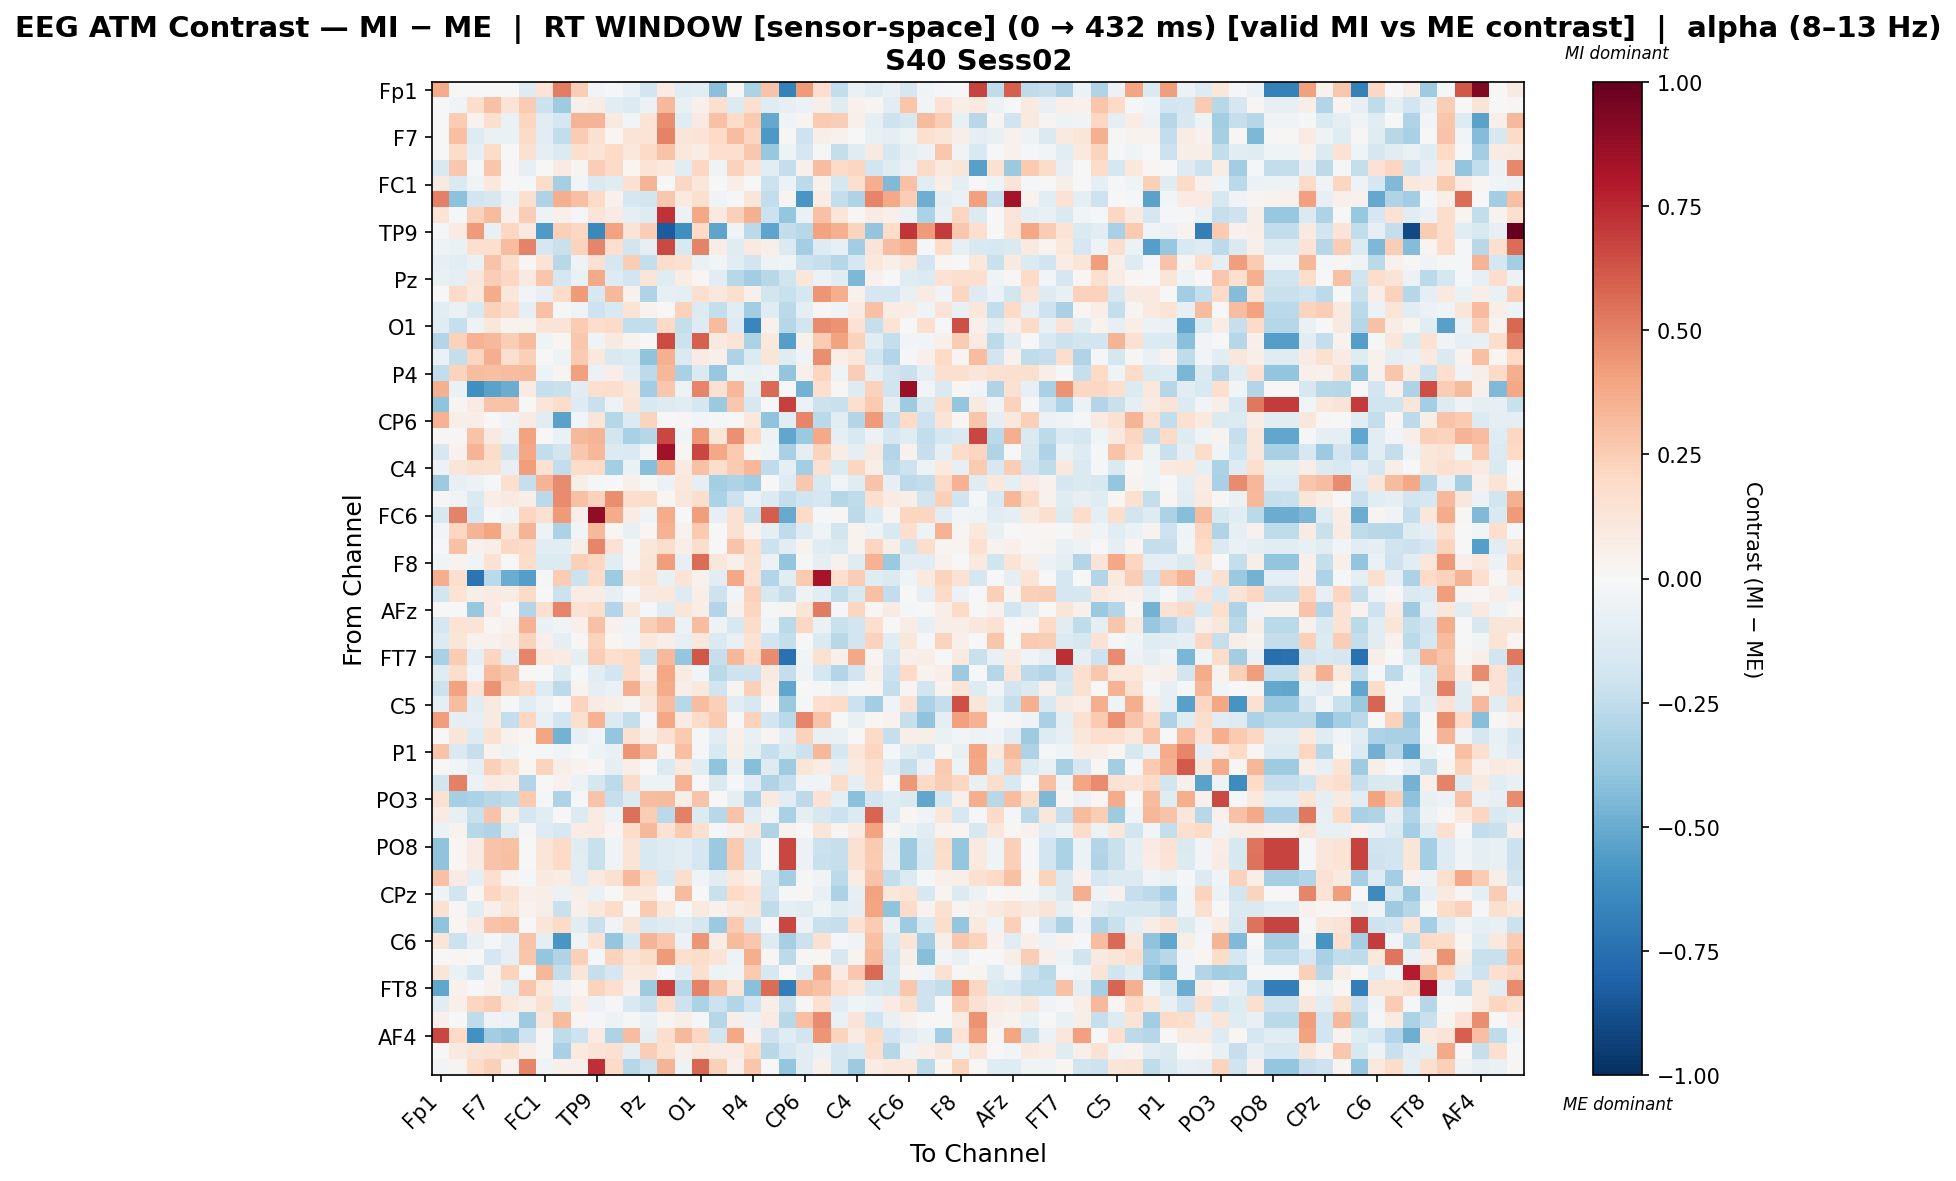

The table this chart was drawn from, first rows:
, Fp1, Fz, F3, F7, FT9, FC5, FC1, C3, T7, TP9, CP5, CP1, Pz, P3, P7, O1, Oz, O2, P4, P8, TP10, CP6, CP2
Fp1, 0.3715, 0.0, 0.0, 0.0, 0.0, -0.1291, 0.1363, 0.5084, 0.2451, -0.02715, -0.01607, -0.06588, -0.184, 0.07925, -0.1173, -0.1017, -0.4217, 0.01447, -0.3159, 0.2889, -0.6736, 0.4297, 0.1718
Fz, 0.0, -0.04086, 0.1742, 0.2952, 0.1394, 0.2576, -0.2183, -0.3534, 0.04988, 0.07726, -0.1047, -0.1393, -0.06, 0.3226, -0.07441, 0.05129, 0.1572, -0.1405, 0.1682, -0.1192, -0.08577, -0.06111, 0.06241
F3, 0.0, 0.2574, 0.0363, 0.1574, -0.06433, 0.2147, -0.1104, -0.1653, 0.3374, 0.3376, 0.09189, -0.0262, 0.1387, 0.4659, -0.1237, 0.08991, 0.2924, 0.1874, 0.2591, -0.5131, -0.03629, 0.02664, 0.2639
F7, 0.0, 0.2985, -0.1253, -0.06724, -0.06753, 0.1885, -0.1065, -0.2466, 0.2574, 0.1522, 0.0171, 0.1276, 0.1363, 0.4937, 0.1197, 0.1392, 0.201, 0.3071, 0.2142, -0.5748, 0.01023, -0.2098, 0.055
FT9, 0.0, 0.1867, -0.09611, 0.1831, -0.007216, 0.1558, -0.1007, -0.1381, 0.169, 0.1372, 0.2012, 0.1058, 0.1945, 0.2884, 0.108, 0.07735, 0.1696, 0.1622, 0.2725, -0.3762, -0.05151, -0.1659, -0.02316
FC5, -0.1558, 0.2714, -0.01112, 0.2763, 0.01096, -0.08369, -0.00628, 0.0834, 0.0273, 0.2471, 0.19, 0.01819, 0.139, 0.1065, -0.1119, 0.2062, -0.03972, 0.2302, 0.1394, -0.1058, -0.2409, 0.0488, 0.3121
FC1, 0.09139, -0.1452, -0.0411, 0.104, -0.001419, -0.02067, 0.1818, -0.3335, -0.026, -0.147, -0.1206, 0.1524, 0.3401, 0.007015, 0.2064, 0.1138, -0.006728, 0.06457, -0.002446, -0.2157, -0.05559, -0.2638, 0.04008
C3, 0.5053, -0.4105, -0.1901, -0.1573, -0.05567, 0.1636, -0.3112, 0.3613, 0.303, 0.2006, 0.04364, -0.1691, -0.1825, 0.27, 0.09984, 0.1637, -0.0339, -0.01545, 0.1238, -0.2422, 0.02804, -0.5848, 0.07732
T7, 0.1372, -0.01844, 0.2294, 0.3143, 0.0527, 0.2474, -0.04963, 0.0491, -0.01116, 0.1291, 0.08353, -0.09634, -0.1282, 0.7209, -0.0606, 0.3868, 0.09398, 0.236, 0.3553, -0.2157, -0.3844, -0.06611, 0.2958
TP9, -0.00934, 0.08409, 0.4238, -0.07683, 0.2107, 0.08862, -0.569, 0.2355, 0.2103, -0.6464, 0.4035, 0.1293, 0.2486, -0.834, -0.6137, 0.1989, -0.531, -0.03358, -0.2668, -0.5273, -0.2498, -0.2785, 0.4061
CP5, -0.05425, -0.07005, 0.1714, 0.1705, 0.305, 0.4988, -0.1672, -0.2258, 0.2238, 0.4911, 0.1678, -0.1827, -0.07962, 0.6611, -0.1522, 0.4932, 0.07698, -0.1215, 0.09593, 0.06299, -0.1437, -0.3397, -0.1305
CP1, -0.08276, -0.1073, -0.06943, 0.2849, 0.1745, 0.01146, 0.1333, -0.2764, -0.04998, 0.153, -0.1776, 0.2442, -0.2365, 0.1754, 0.1503, -0.06881, -0.0299, -0.1082, -0.1851, -0.05452, -0.03948, -0.2158, -0.2321
Pz, -0.07674, -0.08976, 0.1141, 0.2487, 0.2059, 0.09101, 0.2801, -0.1734, -0.06299, 0.3754, -0.1263, -0.1939, 0.12, -0.1233, 0.07613, 0.02243, -0.1132, -0.2772, -0.3475, -0.2757, -0.2014, 0.1105, -0.05508
P3, 0.003343, 0.1889, 0.1067, 0.3743, 0.1131, -0.026, -0.08422, 0.1805, 0.4234, -0.1615, 0.3238, 0.04514, -0.301, -0.08548, -0.08615, 0.1673, 0.1026, 0.1584, 0.04836, -0.1866, -0.2239, -0.1741, 0.4395
P7, -0.1088, -0.06865, -0.1529, 0.2336, 0.1833, -0.09621, 0.2895, -0.01761, -0.03848, -0.2085, -0.1557, 0.1356, 0.03609, -0.0004372, 0.2333, -0.1339, -0.2405, -0.1041, -0.3442, -0.1198, -0.2733, -0.09099, 0.008173
O1, -0.1228, -0.2329, -0.04714, 0.1096, 0.03343, 0.03479, 0.1375, 0.1251, 0.2567, 0.1781, 0.1913, -0.2432, -0.2487, 0.1961, -0.2352, -0.1255, 0.3127, -0.1261, -0.6549, 0.03985, -0.2853, -0.187, 0.4704
Oz, -0.2921, 0.2288, 0.3475, 0.3263, 0.2422, 0.3172, -0.04121, 0.02272, 0.2697, -0.04192, 0.09107, 0.03787, 0.004786, 0.6506, -0.2185, 0.596, 0.08594, 0.138, -0.3192, 0.1025, -0.5527, 0.03959, 0.2548
O2, -0.06508, -0.2387, 0.2127, 0.364, 0.1585, 0.2348, -0.0009129, -0.04759, 0.2628, 0.1018, -0.1521, -0.1386, -0.4008, 0.3581, -0.1476, 0.07995, 0.04939, -0.312, -0.1344, 0.1183, -0.1236, -0.0313, 0.4621
P4, -0.2426, 0.2255, 0.3098, 0.3043, 0.3089, 0.3125, -0.04782, 0.02662, 0.4109, -0.05499, 0.06858, -0.1154, -0.262, 0.3332, -0.3263, -0.1464, -0.3787, -0.05363, -0.06826, -0.0529, -0.3961, 0.05049, 0.216
P8, 0.3536, -0.06518, -0.6101, -0.535, -0.4984, 0.08342, -0.2288, -0.2263, -0.1047, 0.1679, 0.1746, 0.1103, -0.3454, 0.2718, -0.05264, 0.491, 0.1534, 0.3331, -0.09282, 0.5664, 0.0, -0.4765, 0.1658
TP10, -0.4036, 0.02436, 0.08286, 0.2848, 0.2835, -0.006387, 0.1215, 0.1843, -0.1256, -0.2245, -0.04989, 0.1301, -0.1506, -0.1324, -0.1143, -0.1684, -0.3684, 0.2714, -0.1614, 0.0, 0.6859, -0.05967, -0.2136
CP6, 0.3445, 0.05738, 0.06362, -0.006993, -0.03685, 0.08149, -0.1077, -0.533, -0.024, 0.1242, -0.2813, -0.137, 0.2211, 0.007464, 0.01301, -0.02505, -0.02234, -0.005008, 0.1042, -0.405, -0.1165, 0.4897, -0.2666
CP2, 0.0121, 0.01338, 0.2862, 0.08609, -0.0574, 0.4021, -0.005483, -0.06723, 0.3243, 0.3395, -0.1832, -0.326, -0.2855, 0.6658, -0.04355, 0.4369, 0.1226, 0.4598, 0.2023, -0.05262, -0.5211, -0.3723, 0.377
Cz, -0.1563, 0.04678, 0.3388, 0.1833, -0.1814, 0.39, -0.2428, -0.1873, 0.2684, 0.335, -0.1338, -0.141, -0.02497, 0.8379, 0.02021, 0.6711, 0.3888, 0.2651, 0.02693, -0.04614, -0.3206, -0.08721, 0.2256
C4, -0.05884, 0.1193, 0.1586, 0.1497, -0.07879, 0.4197, 0.1519, -0.2454, 0.1834, 0.1914, -0.3411, -0.06774, -0.4226, 0.3702, 0.08247, 0.2931, 0.1744, 0.2651, 0.335, -0.2528, -0.09574, -0.3426, 0.1517
T8, -0.3617, -0.08178, -0.05965, -0.01011, 0.157, -0.2285, 0.3363, 0.4725, 0.05695, -0.01206, 0.002372, 0.0543, 0.006166, -0.05498, 0.1028, -0.09192, -0.3431, -0.3087, -0.3478, 0.005556, -0.1261, 0.2716, -0.1516
FT10, 0.01313, -0.03529, -0.1418, 0.06303, 0.08619, 0.06008, -0.2664, 0.4697, 0.2954, 0.2284, 0.4661, 0.1796, 0.1835, 0.02115, 0.1153, 0.1757, -0.3202, -0.2157, -0.05659, -0.1354, -0.236, -0.196, -0.169
FC6, -0.164, 0.4928, -0.1761, 0.00504, -0.04073, 0.2125, 0.1486, 0.4219, 0.04795, 0.8895, 0.3673, 0.0744, -0.04177, 0.3685, 0.001791, 0.4207, -0.08455, 0.1538, -0.2192, 0.6042, -0.5058, 0.1887, -0.02242
FC2, -0.02784, 0.2081, 0.3379, 0.396, 0.1282, 0.3365, -0.05046, -0.315, -0.02825, 0.3264, 0.01777, -0.0721, 0.01713, 0.3505, 0.03517, 0.2652, -0.001282, 0.156, 0.03823, -0.09243, -0.2523, -0.1294, -0.03337
F4, -0.01531, 0.2954, 0.04464, 0.06734, 0.2061, 0.1943, -0.1137, -0.113, 0.0567, 0.4906, 0.145, -0.00792, 0.1105, 0.1775, 0.06748, 0.1759, -0.006269, 0.2862, 0.1634, -0.2143, -0.1132, 0.03172, -0.1219
F8, -0.04649, 0.03645, -0.03862, 0.1469, 0.006369, 0.185, -0.1334, -0.1385, 0.2417, 0.2032, -0.1123, 0.0116, 0.1177, 0.4144, -0.08462, 0.5605, 0.1152, 0.05295, 0.1549, -0.05751, -0.3981, -0.02273, -0.09495
AF7, 0.3627, 0.1655, -0.727, -0.2683, -0.4951, -0.5535, -0.01423, 0.2531, -0.2176, 0.1892, -0.3536, 0.1025, 0.1393, -0.07479, 0.1255, 0.04358, -0.1107, 0.3895, 0.1458, -0.2895, -0.1036, 0.2603, 0.8273
AF3, -0.1842, 0.1331, 0.06134, 0.08049, 0.0728, 0.1989, 0.005847, -0.2155, 0.07245, 0.0772, -0.08556, -0.02317, 0.09292, 0.1078, -0.1282, 0.06294, -0.2079, -0.02636, 0.2326, -0.1637, -0.2392, -0.04861, -0.1152
AFz, 0.006286, 0.0, -0.378, 0.07872, 0.002077, -0.2964, 0.1611, 0.4868, 0.1465, 0.1786, -0.2906, 0.1065, -0.01538, -0.1231, 0.1181, 0.06699, -0.2964, 0.03924, 0.2152, -0.01413, 0.02643, 0.1218, 0.5182
F1, -0.1649, 0.1404, 0.1395, 0.02079, 0.04453, 0.3482, -0.06606, -0.03372, 0.04783, 0.2946, 0.04005, -0.04512, 0.2468, 0.3106, -0.05872, 0.3097, -0.04789, -0.1596, 0.1811, -0.04137, -0.2728, 0.2094, -0.07007
F5, -0.1406, 0.123, 0.04467, 0.04264, 0.07302, 0.2282, 0.05357, -0.09737, 0.01136, 0.2189, 0.02084, -0.02675, 0.1092, 0.06037, -0.08167, 0.1058, -0.1469, -0.07183, 0.1438, -0.1908, -0.239, -0.002236, -0.1451
FT7, -0.3238, 0.2521, -0.08636, 0.2117, -0.09036, 0.4921, 0.1059, 0.08284, -0.09282, 0.2463, 0.1573, 0.2009, -0.2145, 0.328, -0.3835, 0.6172, -0.232, 0.3306, 0.2008, 0.4714, -0.7434, -0.02658, 0.1496
FC3, -0.1197, 0.1767, -0.02558, 0.3174, 0.2695, 0.0, 0.002008, -0.1253, -0.02273, -0.1147, -0.1938, 0.1953, 0.05818, 0.39, 0.07977, -0.02998, -0.2704, -0.2036, -0.2089, 0.08777, -0.2384, -0.04662, -0.1725
C1, -0.2157, 0.4052, 0.1357, 0.4459, 0.228, 0.1938, -0.1285, -0.2582, 0.03888, -0.1014, -0.06649, 0.3606, 0.1495, 0.3709, 0.05942, 0.1042, -0.1987, 0.0303, 0.2359, 0.07441, -0.5189, -0.0008869, -0.01503
C5, -0.09429, 0.3048, -0.1106, 0.08984, -0.0214, -0.1045, -0.05252, 0.0, 0.2226, 0.07865, 0.05802, 0.02998, 0.1095, 0.3104, -0.2796, 0.3071, 0.2382, -0.1054, -0.1633, 0.01333, -0.3744, -0.0129, 0.1717
TP7, 0.4143, -0.09653, -0.08569, 0.08934, -0.2375, 0.2045, -0.07633, -0.1934, 0.158, 0.3487, -0.1405, -0.2391, -0.0169, 0.3874, 0.08315, 0.1833, 0.2631, -0.001956, 0.2334, -0.1841, -0.2689, 0.4876, 0.2816
CP3, 0.002911, 0.1246, -0.1257, 0.1542, 0.03997, 0.01564, 0.394, -0.4744, -0.08144, -0.0304, -0.3882, 0.1557, 0.05191, 0.1486, 0.2586, -0.0203, -0.1126, 0.05318, -0.07772, 0.02594, -0.112, 0.227, -0.07418
P1, 0.2813, -0.1415, -0.2271, 0.03657, -0.04961, 0.0, -0.01929, -0.04278, 0.00264, -0.04818, -0.07351, 0.4384, 0.3176, 0.02678, 0.3007, -0.01958, -0.1549, 0.05591, -0.09464, -0.2322, -0.1411, -0.2129, 0.3357
P5, 0.002116, -0.0312, -0.08799, 0.2387, 0.164, 0.021, 0.2257, 0.05981, 0.03784, 0.01316, -0.09847, 0.06141, -0.007506, -0.146, 0.09273, -0.1134, -0.4014, -0.07305, -0.4219, -0.1328, -0.3562, 0.1173, 0.07538
PO7, -0.1867, 0.5061, -0.05523, 0.08415, 0.07576, -0.2901, -0.002117, 0.04678, -0.05882, -0.1732, -0.2585, 0.1906, -0.04716, -0.04757, 0.3495, -0.001499, -0.1421, -0.007846, -0.1052, -0.2969, -0.2307, -0.0367, -0.04192
PO3, 0.1494, -0.3296, -0.3134, -0.2799, -0.2532, 0.2636, -0.01084, -0.3051, -0.01889, 0.2867, -0.2267, -0.136, 0.312, 0.3201, 0.05552, 0.2857, 0.006089, -0.08813, -0.3039, 0.09189, -0.1123, -0.2645, 0.1423
POz, 0.08048, -0.07877, -0.2255, 0.2881, 0.05872, -0.1731, -0.1153, 0.003196, -0.1391, 0.08061, -0.05061, 0.5498, 0.243, -0.2704, 0.5002, -0.1357, -0.2802, 0.2886, -0.1071, -0.03727, -0.3234, -0.09637, -0.1596
PO4, -0.05916, 0.03748, -0.2765, -0.2979, -0.1223, 0.01257, -0.127, -0.1578, 0.07357, 0.08016, 0.02927, 0.1846, 0.321, 0.1422, 0.2636, 0.1578, -0.01268, 0.05018, 0.1161, -0.3026, 0.03681, 0.002808, 0.1176
PO8, -0.4055, 0.02205, 0.08554, 0.2875, 0.2921, -0.003934, 0.1236, 0.1923, -0.12, -0.2251, -0.04186, 0.1296, -0.1516, -0.1328, -0.1154, -0.1688, -0.3698, 0.2653, -0.1656, 0.0, 0.6663, -0.06029, -0.2174
P6, -0.4046, 0.02031, 0.08549, 0.2875, 0.2985, -0.002988, 0.1233, 0.1968, -0.1135, -0.2256, -0.03802, 0.1296, -0.1523, -0.1328, -0.1147, -0.1692, -0.3734, 0.2603, -0.1682, 0.0, 0.6664, -0.06052, -0.2193
P2, 0.2928, 0.08036, -0.09232, 0.1685, 0.03214, -0.02089, 0.08819, 0.07766, -0.1016, 0.1006, 0.1505, 0.3225, 0.1735, -0.1538, 0.1728, -0.04398, -0.111, 0.1059, 0.04824, -0.1786, -0.3408, -0.02255, -0.03471
CPz, -0.04962, -0.1911, 0.01164, 0.2145, 0.1523, 0.05068, 0.0621, -0.0547, 0.05981, -0.06379, -0.001552, 0.1028, 0.1031, -0.005422, 0.3193, 0.0, -0.2201, 0.2005, 0.1453, -0.1903, -0.01448, 0.0234, -0.0729
CP4, 0.1502, 0.01358, -0.1166, 0.05323, 0.1248, 0.03263, 0.05678, -0.2262, 0.05371, 0.1078, 0.1806, 0.0008654, 0.2583, 0.1053, -0.009626, 0.1011, 0.04495, 0.08738, 0.1231, -0.2568, -0.09648, -0.1081, -0.04435
TP8, -0.4046, 0.02031, 0.08549, 0.2875, 0.2985, -0.002988, 0.1233, 0.1968, -0.1135, -0.2256, -0.03802, 0.1296, -0.1523, -0.1328, -0.1147, -0.1692, -0.3734, 0.2603, -0.1682, 0.0, 0.6664, -0.06052, -0.2193
C6, 0.1177, -0.2128, -0.07134, -0.01078, -0.08224, 0.2849, -0.0872, -0.5851, -0.03928, 0.1476, -0.384, -0.1747, 0.3424, 0.2671, -0.06127, 0.4432, 0.07285, 0.3158, 0.2661, -0.1296, -0.3351, -0.2113, 0.1494
C2, 0.0, 0.02043, -0.00742, -0.1696, -0.08056, 0.2758, -0.3894, -0.3006, 0.2349, -0.01367, 0.232, 0.126, 0.1874, 0.4271, 0.168, 0.187, 0.1257, -0.04823, 0.3623, 0.02181, -0.262, 0.009798, 0.01956
FC4, 0.1174, -0.06515, -0.1754, 0.03522, 0.2263, 0.004556, 0.3301, -0.2356, 0.1239, -0.231, -0.1643, 0.09872, 0.1051, -0.01592, -0.1071, 0.1602, -0.05167, -0.03406, 0.2622, -0.1565, -0.004756, -0.1145, 0.3698
FT8, -0.5212, 0.04491, -0.007256, 0.04376, -0.09694, 0.2762, 0.1074, -0.05814, 0.02165, 0.223, 0.1686, 0.04989, -0.355, 0.6873, -0.2737, 0.4951, 0.2891, 0.1205, -0.4203, 0.5583, -0.6887, 0.3225, 0.2956
F6, -0.1161, 0.05229, 0.2114, 0.246, 0.1083, 0.06624, 0.1545, -0.1198, 0.06546, -0.05789, -0.01957, -0.1538, -0.2245, 0.1771, -0.2063, -0.3142, -0.2161, -0.2962, -0.2015, 0.06724, -0.2122, 0.01527, 0.1488
AF8, 0.05427, 0.0, -0.2556, -0.03509, -0.06246, -0.3585, 0.1105, 0.3144, 0.02048, -0.0096, -0.04739, -0.01002, -0.06383, 0.02473, 0.05561, -0.01035, -0.286, 0.05511, -0.06078, 0.08577, -0.2744, 0.303, 0.473
... 3 more rows
